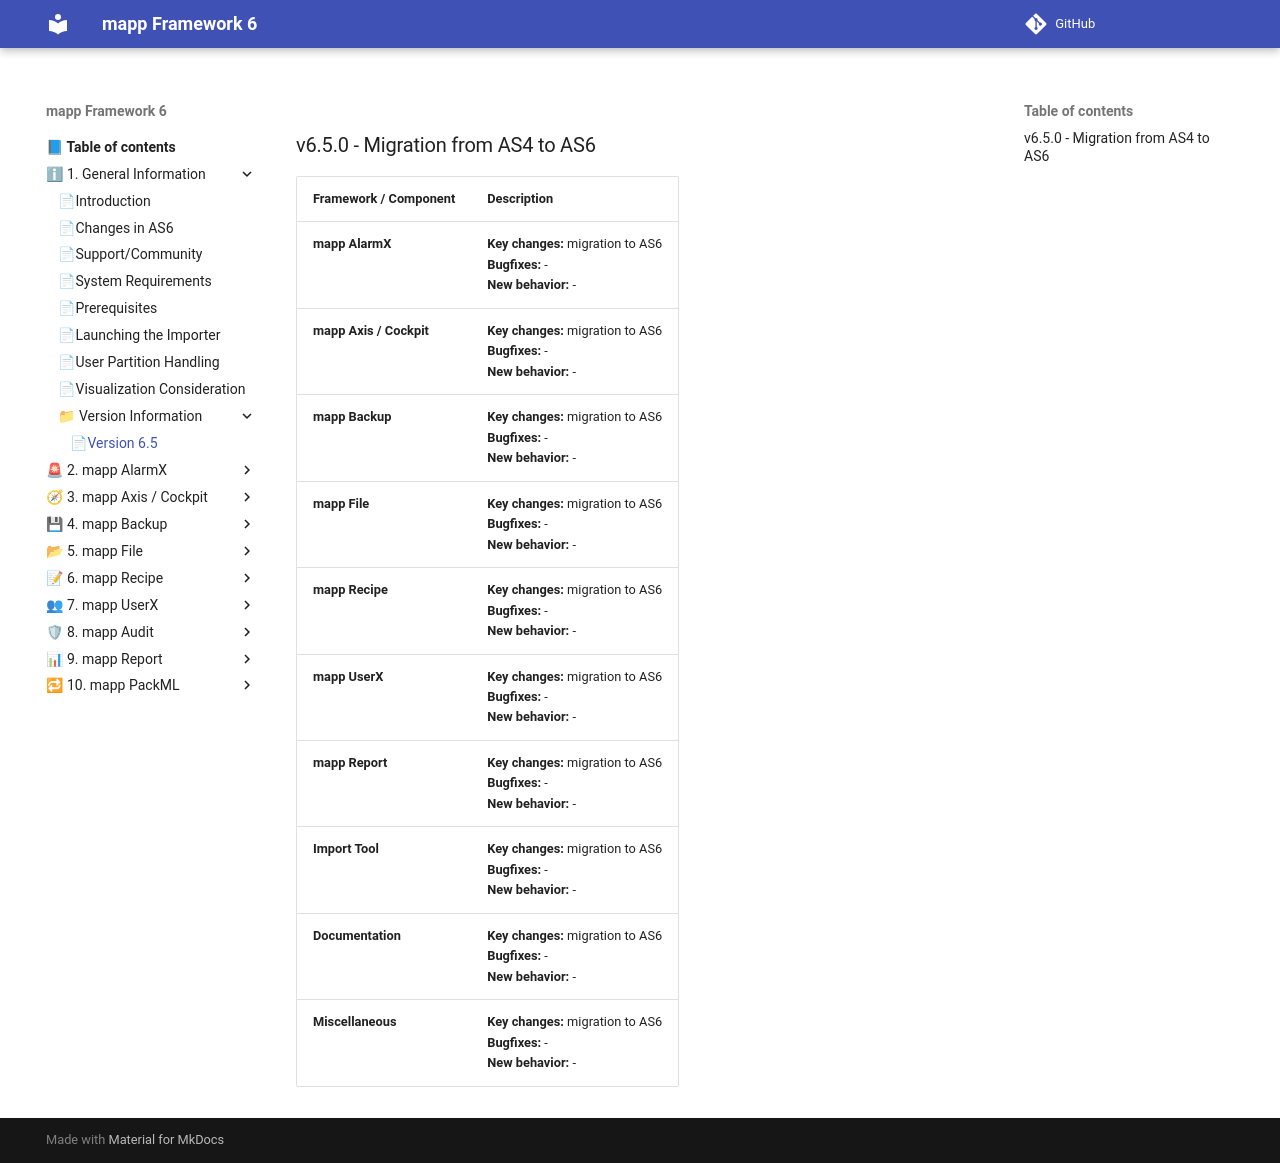

repository: br-automation-community/mapp-Framework-6 · page: general/Version_information/version_6_0/index.html · generator: mkdocs

### v6.5.0 - Migration from AS4 to AS6

| Framework / Component | Description |
|----------------------|-------------|
| **mapp AlarmX** | **Key changes:** migration to AS6 <br> **Bugfixes:** - <br> **New behavior:** -  |
| **mapp Axis / Cockpit** | **Key changes:** migration to AS6 <br> **Bugfixes:** - <br> **New behavior:** -  |
| **mapp Backup** | **Key changes:** migration to AS6 <br> **Bugfixes:** - <br> **New behavior:** -  |
| **mapp File** | **Key changes:** migration to AS6 <br> **Bugfixes:** - <br> **New behavior:** -  |
| **mapp Recipe** | **Key changes:** migration to AS6 <br> **Bugfixes:** - <br> **New behavior:** -  |
| **mapp UserX** | **Key changes:** migration to AS6 <br> **Bugfixes:** - <br> **New behavior:** -  |
| **mapp Report** | **Key changes:** migration to AS6 <br> **Bugfixes:** - <br> **New behavior:** -  |
| **Import Tool** | **Key changes:** migration to AS6 <br> **Bugfixes:** - <br> **New behavior:** -  |
| **Documentation** | **Key changes:** migration to AS6 <br> **Bugfixes:** - <br> **New behavior:** -  |
 | **Miscellaneous** | **Key changes:** migration to AS6 <br> **Bugfixes:** - <br> **New behavior:** -  |
